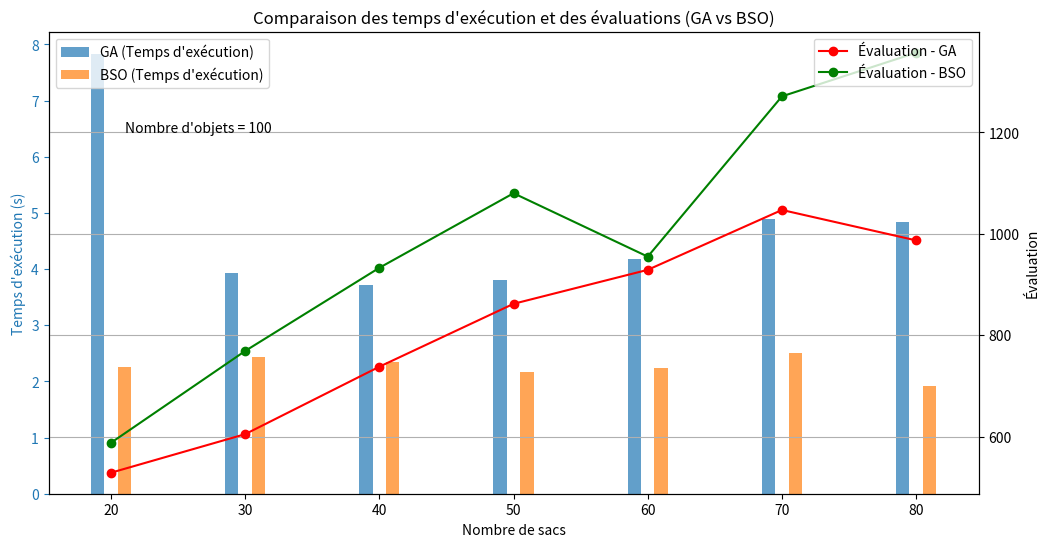

This figure's Python source:
import matplotlib.pyplot as plt
import numpy as np

algo1_data = [
    (20, 7.8348429, 529),
    (30, 3.924273, 605),
    (40, 3.7151076, 738),
    (50, 3.8062275, 862),
    (60, 4.1706749, 929),
    (70, 4.8940296, 1047),
    (80, 4.8414271, 987)
]

algo2_data = [
    (20, 2.2644546, 588),
    (30, 2.4391089, 769),
    (40, 2.3506045, 933),
    (50, 2.1609875, 1080),
    (60, 2.2357748, 955),
    (70, 2.5071211, 1271),
    (80, 1.9188149, 1357)
]

# Extraction des données pour l'axe x (nombre d'objets)
x = [d[0] for d in algo1_data]

# Extraction des données pour les temps d'exécution et les évaluations
algo1_times = [d[1] for d in algo1_data]
algo2_times = [d[1] for d in algo2_data]
algo1_evals = [d[2] for d in algo1_data]
algo2_evals = [d[2] for d in algo2_data]

# Création du graphique
fig, ax1 = plt.subplots(figsize=(12, 6))

# Barres pour les temps d'exécution
ax1.bar(np.array(x) - 1, algo1_times, width=1, align='center', label='GA (Temps d\'exécution)', alpha=0.7)
ax1.bar(np.array(x) + 1, algo2_times, width=1, align='center', label='BSO (Temps d\'exécution)', alpha=0.7)
ax1.set_xlabel('Nombre de sacs')
ax1.set_ylabel('Temps d\'exécution (s)', color='tab:blue')
ax1.tick_params('y', colors='tab:blue')
ax1.legend(loc='upper left')

# Création de la deuxième échelle y pour les évaluations
ax2 = ax1.twinx()
ax2.plot(x, algo1_evals, color='red', linestyle='-', marker='o', label='Évaluation - GA')
ax2.plot(x, algo2_evals, color='green', linestyle='-', marker='o', label='Évaluation - BSO')
ax2.set_ylabel('Évaluation', color='black')
ax2.tick_params('y', colors='black')
ax2.legend(loc='upper right')

plt.text(32, 1200, 'Nombre d\'objets = 100', color='black', fontsize=10, ha='right')

# Titre et grille
plt.title('Comparaison des temps d\'exécution et des évaluations (GA vs BSO)')
plt.grid(True)

# Affichage du graphique
plt.show()
